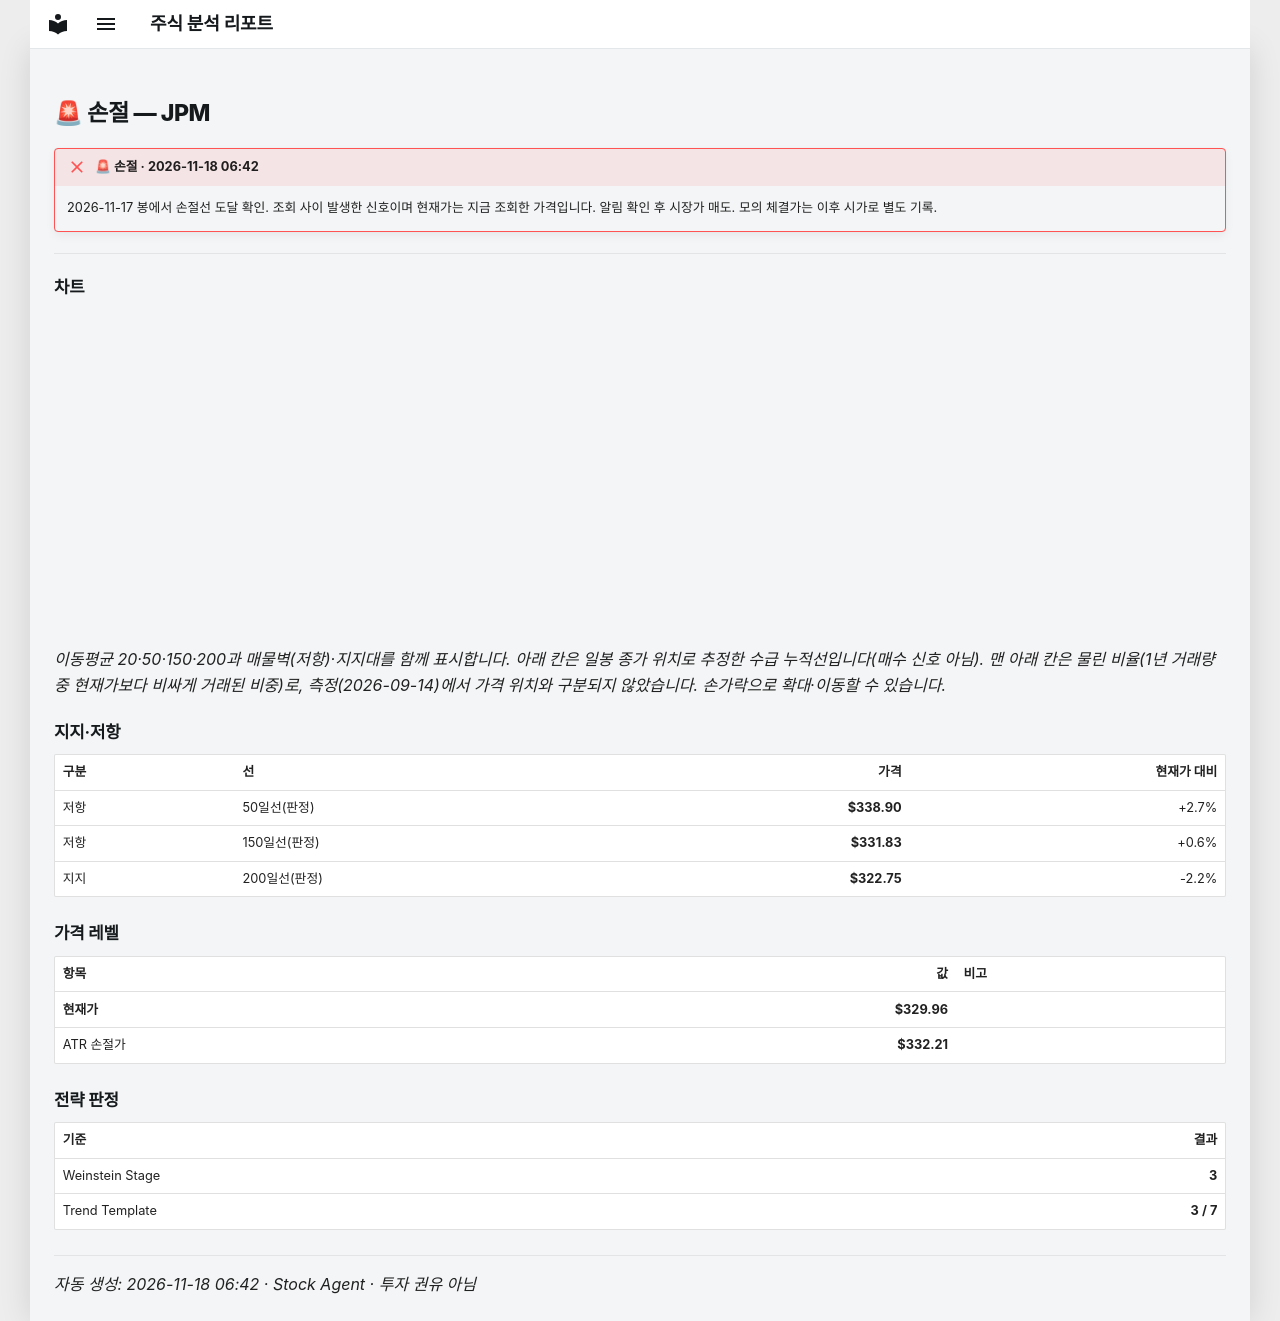

repository: soloandco/stock-reports · page: alerts/20261118-jpm-stop_hit/index.html · generator: mkdocs

---
title: "🚨 손절 — JPM"
ticker: JPM
alert: "🚨 손절"
created: 2026-11-18
comments: true
---

# 🚨 손절 — JPM

!!! failure "🚨 손절 · 2026-11-18 06:42"
    2026-11-17 봉에서 손절선 도달 확인. 조회 사이 발생한 신호이며 현재가는 지금 조회한 가격입니다. 알림 확인 후 시장가 매도. 모의 체결가는 이후 시가로 별도 기록.

---

## 차트

<div class="stock-chart" data-src="../charts/20261118-jpm-stop_hit.json"></div>

_이동평균 20·50·150·200과 매물벽(저항)·지지대를 함께 표시합니다. 아래 칸은 일봉 종가 위치로 추정한 수급 누적선입니다(매수 신호 아님). 맨 아래 칸은 물린 비율(1년 거래량 중 현재가보다 비싸게 거래된 비중)로, 측정(2026-09-14)에서 가격 위치와 구분되지 않았습니다. 손가락으로 확대·이동할 수 있습니다._

## 지지·저항

| 구분 | 선 | 가격 | 현재가 대비 |
|:-----|:---|-----:|-----------:|
| 저항 | 50일선(판정) | **$338.90** | +2.7% |
| 저항 | 150일선(판정) | **$331.83** | +0.6% |
| 지지 | 200일선(판정) | **$322.75** | -2.2% |

## 가격 레벨

| 항목 | 값 | 비고 |
|:-----|---:|:-----|
| **현재가** | **$329.96** | |
| ATR 손절가 | **$332.21** | |

## 전략 판정

| 기준 | 결과 |
|:-----|-----:|
| Weinstein Stage | **3** |
| Trend Template | **3 / 7** |

---
_자동 생성: 2026-11-18 06:42 · Stock Agent · 투자 권유 아님_
